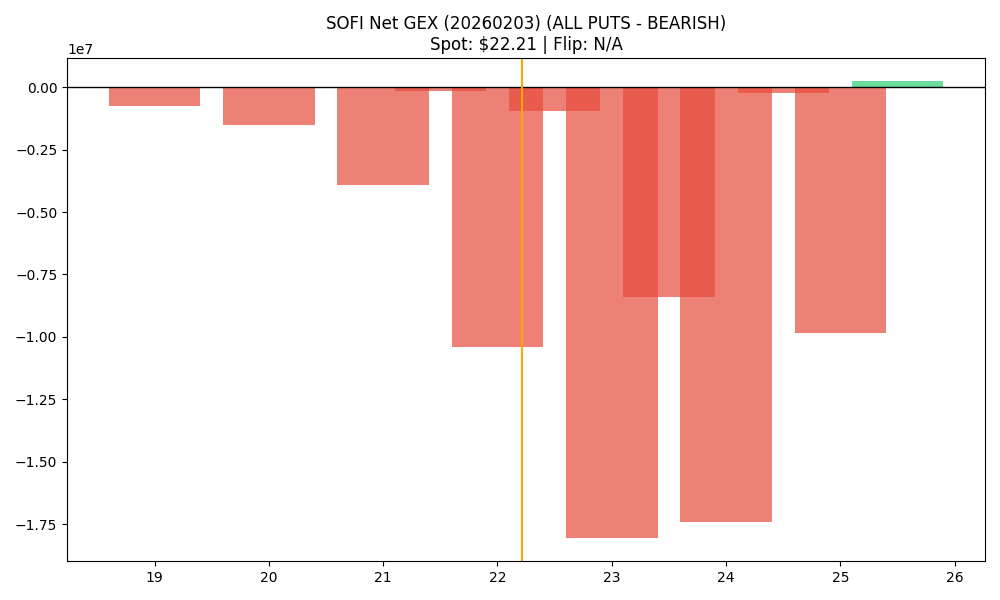

Data behind this chart, as committed beside it:
strike, call_gex, put_gex, call_dex, put_dex, net_greek_delta, net_gex
19.0, 142136, 901838, 2436823, -2281434, 0.00724, -759702
19.5, 0.0, 4281, 15550, -4385, 0.09307, -4281
20.0, 1660278, 3172533, 21157799, -7140510, 0.1931, -1512255
20.5, 2604, 21953, 29848, -28411, 0.005016, -19349
21.0, 667696, 4567833, 5645725, -12053928, -0.1154, -3900136
21.5, 6080, 156158, 31383, -250656, -0.1958, -150078
22.0, 1942568, 12337131, 12825777, -41102655, -0.2119, -10394563
22.5, 60149, 994075, 170629, -2048672, -0.3492, -933925
23.0, 2578537, 20652883, 10307858, -76300914, -0.3751, -18074346
23.5, 222026, 8619189, 488719, -35535107, -0.542, -8397163
24.0, 3244414, 20665813, 9642405, -100432571, -0.4832, -17421398
24.5, 1591054, 1819304, 3002890, -9747200, -0.269, -228250
25.0, 7849235, 17675069, 24486117, -120687342, -0.3879, -9825834
25.5, 918235, 665570, 1434156, -5393127, -0.2488, 252665
